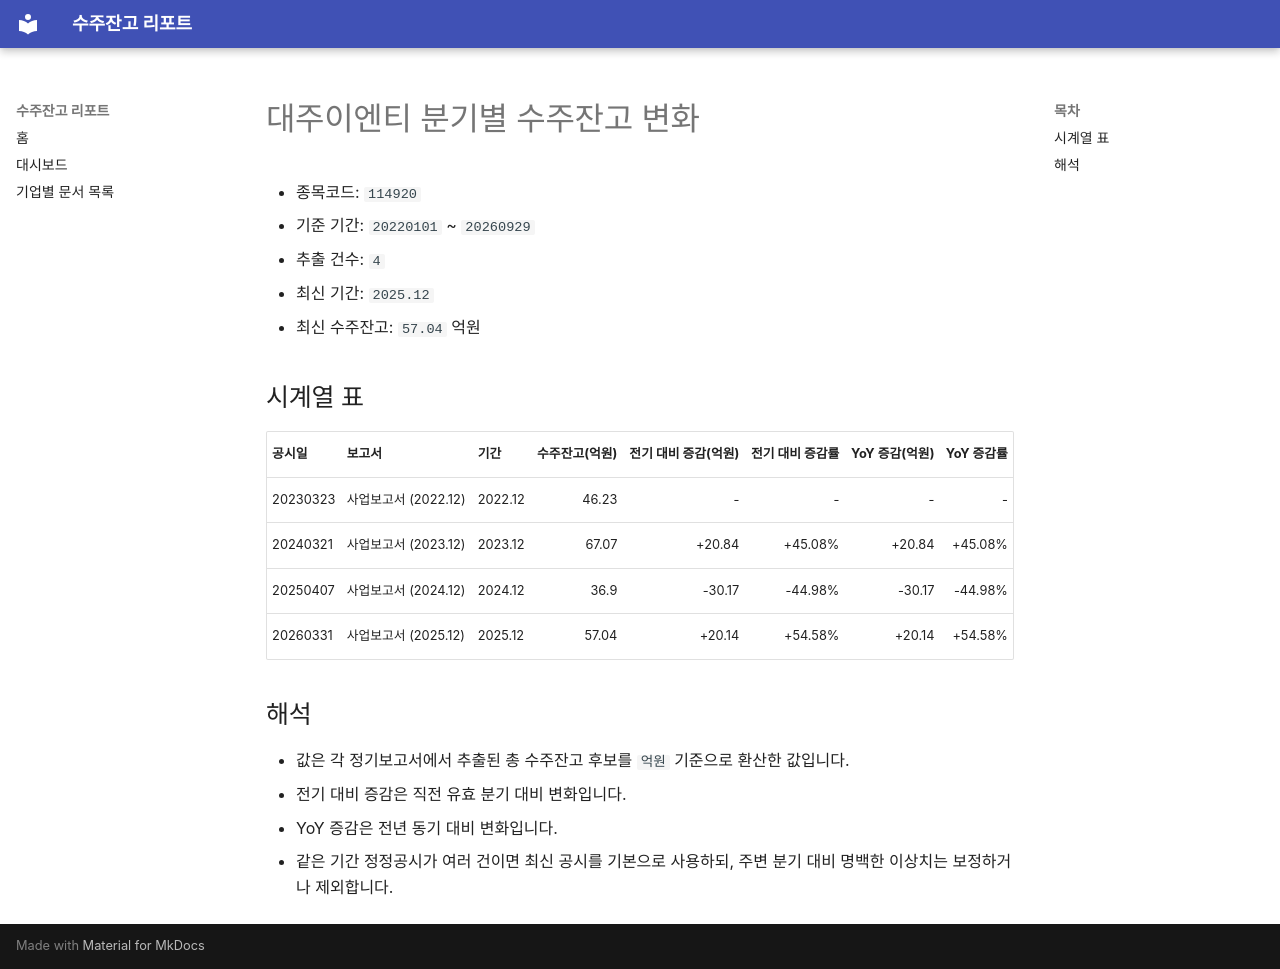

repository: agent-jaden/order-backlog-dashboard · page: companies/대주이엔티_수주잔고(114920)/index.html · generator: mkdocs

# 대주이엔티 분기별 수주잔고 변화

- 종목코드: `114920`
- 기준 기간: `20220101` ~ `20260929`
- 추출 건수: `4`
- 최신 기간: `2025.12`
- 최신 수주잔고: `57.04` 억원

## 시계열 표

| 공시일 | 보고서 | 기간 | 수주잔고(억원) | 전기 대비 증감(억원) | 전기 대비 증감률 | YoY 증감(억원) | YoY 증감률 |
| --- | --- | --- | ---: | ---: | ---: | ---: | ---: |
| 20230323 | 사업보고서 (2022.12) | 2022.12 | 46.23 | - | - | - | - |
| 20240321 | 사업보고서 (2023.12) | 2023.12 | 67.07 | +20.84 | +45.08% | +20.84 | +45.08% |
| 20250407 | 사업보고서 (2024.12) | 2024.12 | 36.9 | -30.17 | -44.98% | -30.17 | -44.98% |
| 20260331 | 사업보고서 (2025.12) | 2025.12 | 57.04 | +20.14 | +54.58% | +20.14 | +54.58% |

## 해석

- 값은 각 정기보고서에서 추출된 총 수주잔고 후보를 `억원` 기준으로 환산한 값입니다.
- 전기 대비 증감은 직전 유효 분기 대비 변화입니다.
- YoY 증감은 전년 동기 대비 변화입니다.
- 같은 기간 정정공시가 여러 건이면 최신 공시를 기본으로 사용하되, 주변 분기 대비 명백한 이상치는 보정하거나 제외합니다.
